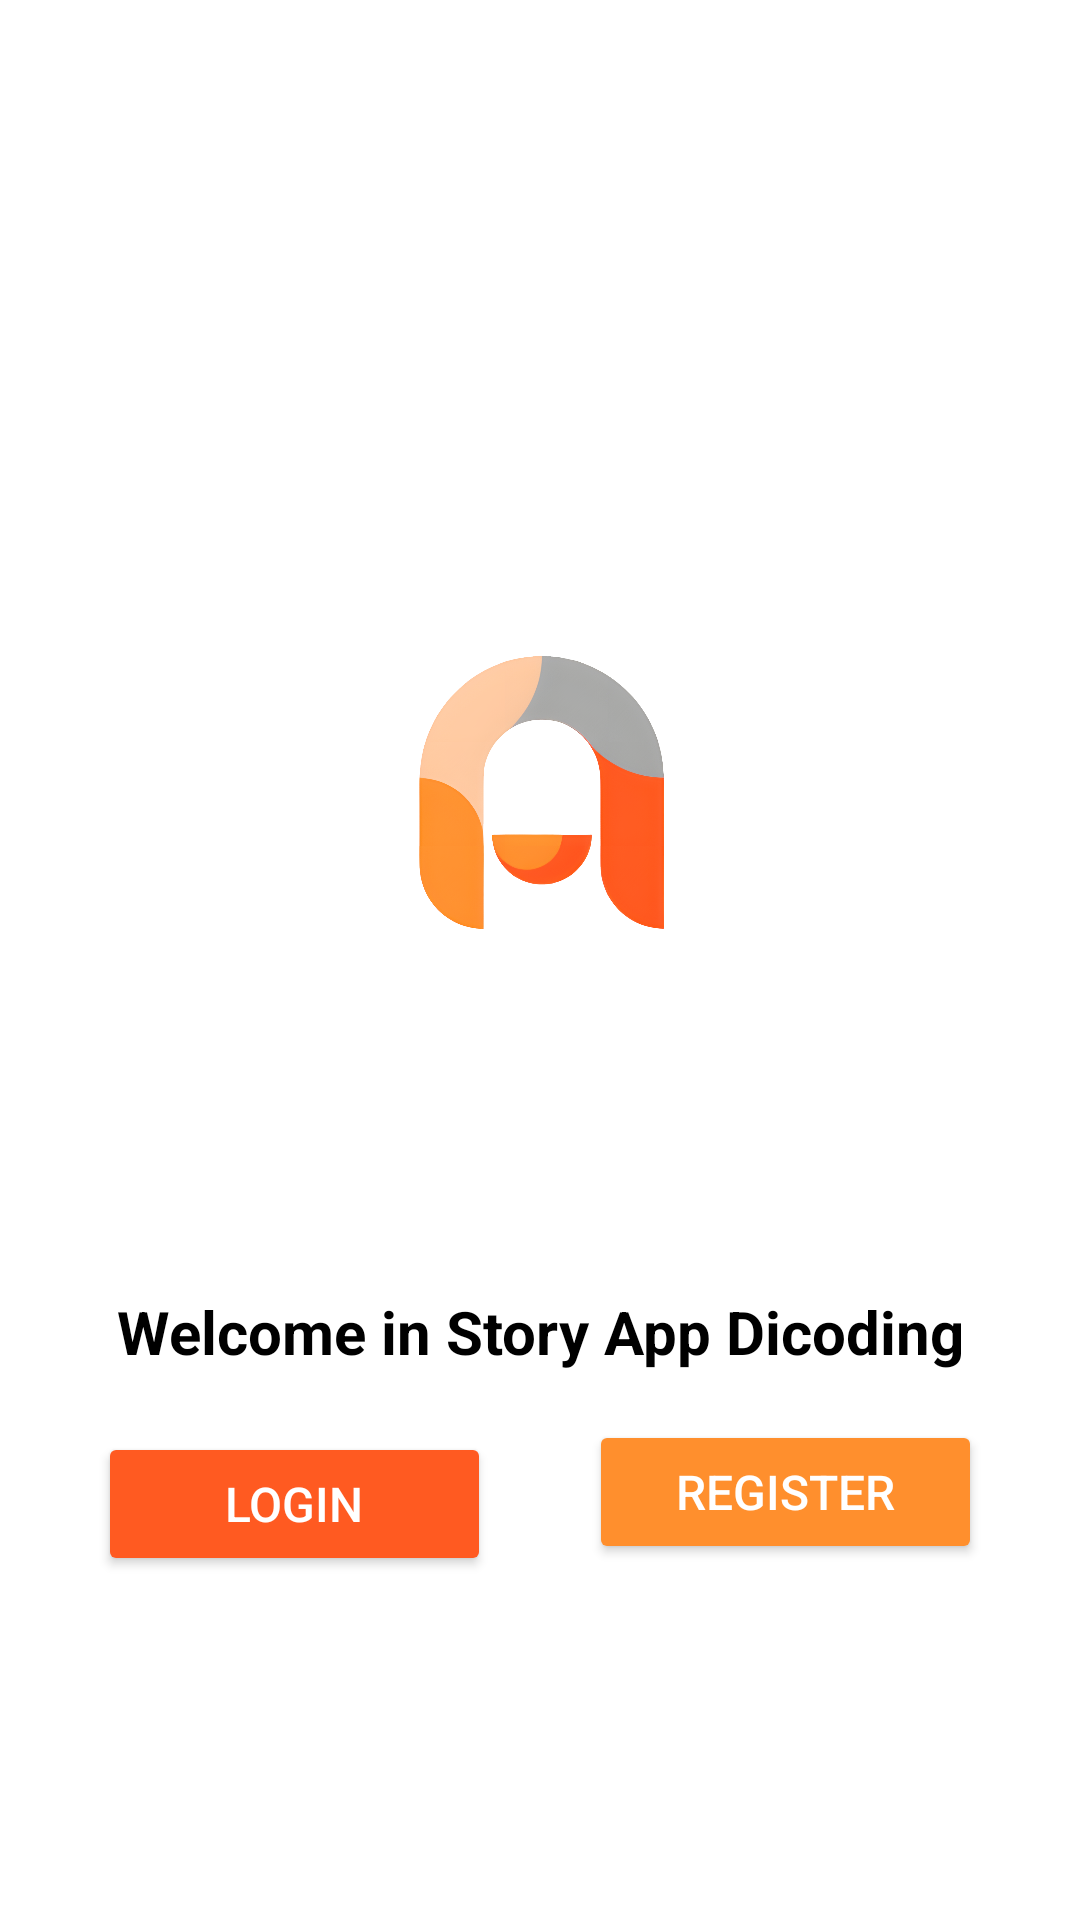

Write the Android layout XML for this screen, with the resource values it uses.
<!-- AndroidManifest.xml: application theme Theme.StoryAppDicoding -->
<!-- res/layout/activity_welcome.xml -->
<?xml version="1.0" encoding="utf-8"?>
<androidx.core.widget.NestedScrollView
    xmlns:android="http://schemas.android.com/apk/res/android"
    xmlns:app="http://schemas.android.com/apk/res-auto"
    xmlns:tools="http://schemas.android.com/tools"
    android:layout_width="match_parent"
    android:background="@color/white"
    android:layout_height="match_parent"
    android:fillViewport="true">

    <LinearLayout
        android:layout_width="match_parent"
        android:layout_height="wrap_content"
        android:orientation="vertical"
        android:gravity="center_vertical|center_horizontal"
        android:padding="16dp">

        <androidx.constraintlayout.widget.ConstraintLayout
            android:layout_width="match_parent"
            android:layout_height="wrap_content"
            tools:context=".view.welcome.WelcomeActivity">

            <ImageView
                android:id="@+id/img_logo"
                android:layout_width="300dp"
                android:layout_height="300dp"
                android:contentDescription="@string/description"
                android:src="@drawable/logo"
                app:layout_constraintTop_toTopOf="parent"
                app:layout_constraintBottom_toTopOf="@+id/tv_welcome_message"
                app:layout_constraintStart_toStartOf="parent"
                app:layout_constraintEnd_toEndOf="parent"
                app:layout_constraintVertical_chainStyle="packed" />

            <TextView
                android:id="@+id/tv_welcome_message"
                android:layout_width="wrap_content"
                android:layout_height="wrap_content"
                android:text="@string/welcome_story_app"
                android:textSize="20sp"
                android:textStyle="bold"
                android:textColor="@color/black"
                app:layout_constraintTop_toBottomOf="@id/img_logo"
                app:layout_constraintBottom_toTopOf="@id/btn_login"
                app:layout_constraintStart_toStartOf="parent"
                app:layout_constraintEnd_toEndOf="parent"
                android:layout_marginTop="16dp" />

            <Button
                android:id="@+id/btn_login"
                android:layout_width="0dp"
                android:layout_height="wrap_content"
                android:text="@string/login"
                android:textSize="16sp"
                android:textColor="@color/white"
                android:backgroundTint="@color/orange"
                app:layout_constraintTop_toBottomOf="@id/tv_welcome_message"
                app:layout_constraintStart_toStartOf="parent"
                app:layout_constraintEnd_toStartOf="@id/btn_register"
                app:layout_constraintWidth_percent="0.4"
                android:layout_marginTop="20dp"
                android:layout_marginEnd="8dp" />

            <Button
                android:id="@+id/btn_register"
                android:layout_width="0dp"
                android:layout_height="wrap_content"
                android:text="@string/register"
                android:textColor="@color/white"
                android:textSize="16sp"
                android:backgroundTint="@color/light_orange"
                app:layout_constraintTop_toBottomOf="@id/tv_welcome_message"
                app:layout_constraintStart_toEndOf="@id/btn_login"
                app:layout_constraintEnd_toEndOf="parent"
                app:layout_constraintWidth_percent="0.4"
                android:layout_marginTop="16dp"
                android:layout_marginStart="8dp" />

        </androidx.constraintlayout.widget.ConstraintLayout>

    </LinearLayout>

</androidx.core.widget.NestedScrollView>
<!-- resources referenced by this layout -->
<resources>
  <color name="black">#FF000000</color>
  <color name="light_orange">#ff8f2d</color>
  <color name="orange">#ff5a21</color>
  <color name="white">#FFFFFFFF</color>
  <!-- drawable logo: png bitmap (drawable, 584968 bytes) -->
  <string name="description">Description</string>
  <string name="login">Login</string>
  <string name="register">Register</string>
  <string name="welcome_story_app">Welcome in Story App Dicoding</string>
  <style name="Theme.StoryAppDicoding" parent="Base.Theme.StoryAppDicoding" />
  <style name="Base.Theme.StoryAppDicoding" parent="Theme.Material3.DayNight.NoActionBar">
          <item name="colorPrimary">@color/orange</item>
          <item name="colorPrimaryVariant">@color/orange</item>
          <item name="colorOnPrimary">@android:color/white</item>
      </style>
</resources>
